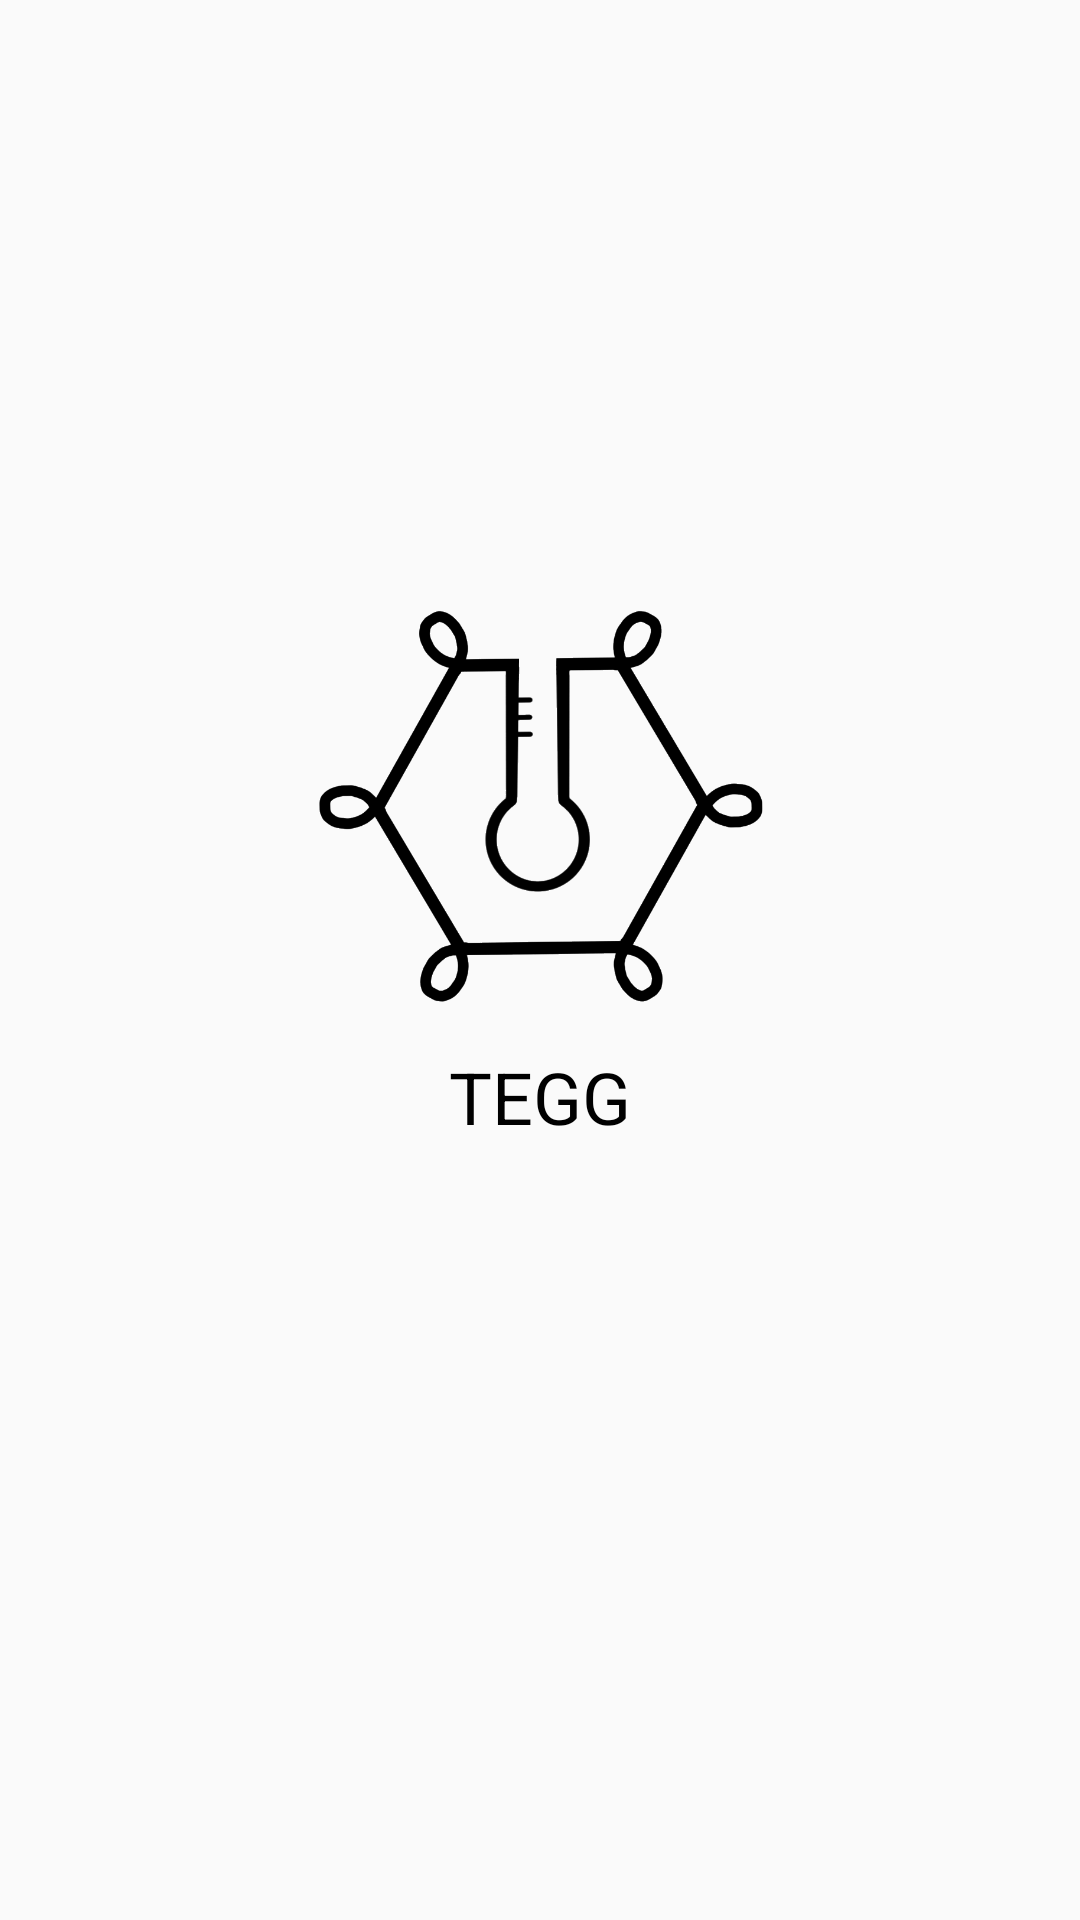

Reconstruct the res/layout file that produces this screen, plus the resources it refers to.
<!-- AndroidManifest.xml: application theme AppTheme -->
<!-- res/layout/activity_home.xml -->
<?xml version="1.0" encoding="utf-8"?>
<androidx.constraintlayout.widget.ConstraintLayout xmlns:android="http://schemas.android.com/apk/res/android"
    xmlns:app="http://schemas.android.com/apk/res-auto"
    xmlns:tools="http://schemas.android.com/tools"
    android:layout_width="match_parent"
    android:layout_height="match_parent"
    tools:context=".HomeActivity">
    
    <androidx.constraintlayout.widget.Guideline
        android:layout_width="wrap_content"
        android:layout_height="wrap_content"
        android:orientation="vertical"
        app:layout_constraintGuide_percent="0.2"
        android:id="@+id/leftG"/>

    <androidx.constraintlayout.widget.Guideline
        android:layout_width="wrap_content"
        android:layout_height="wrap_content"
        android:orientation="vertical"
        app:layout_constraintGuide_percent="0.8"
        android:id="@+id/rightG"/>

    <androidx.constraintlayout.widget.Guideline
        android:layout_width="wrap_content"
        android:layout_height="wrap_content"
        android:orientation="horizontal"
        app:layout_constraintGuide_percent="0.22"
        android:id="@+id/upG"/>

    <androidx.constraintlayout.widget.Guideline
        android:layout_width="wrap_content"
        android:layout_height="wrap_content"
        android:orientation="horizontal"
        app:layout_constraintGuide_percent="0.62"
        android:id="@+id/downG"/>

    <ImageView
        android:id="@+id/imageView"
        android:layout_width="0dp"
        android:layout_height="0dp"
        app:layout_constraintBottom_toTopOf="@id/downG"
        app:layout_constraintEnd_toEndOf="@id/rightG"
        app:layout_constraintStart_toStartOf="@id/leftG"
        app:layout_constraintTop_toTopOf="@id/upG"
        app:srcCompat="@drawable/logo" />

    <TextView
        android:id="@+id/textView5"
        android:layout_width="wrap_content"
        android:layout_height="wrap_content"
        android:text="TEGG"
        android:textSize="24dp"
        android:layout_marginBottom="50dp"
        android:textColor="#000000"
        app:layout_constraintBottom_toBottomOf="parent"
        app:layout_constraintEnd_toEndOf="parent"
        app:layout_constraintStart_toStartOf="parent"
        app:layout_constraintTop_toBottomOf="@id/upG" />
</androidx.constraintlayout.widget.ConstraintLayout>
<!-- resources referenced by this layout -->
<resources>
  <!-- drawable logo: png bitmap (drawable, 52149 bytes) -->
  <style name="AppTheme" parent="Theme.AppCompat.Light.NoActionBar">
          
          <item name="colorPrimary">#309ae6</item>
          <item name="colorPrimaryDark">#309ae6</item>
          <item name="colorAccent">@color/colorAccent</item>
      </style>
  <color name="colorAccent">#03DAC5</color>
</resources>
